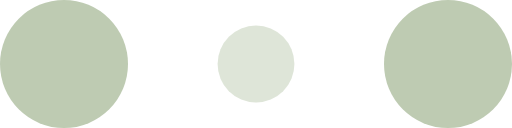
t = 0.00 s
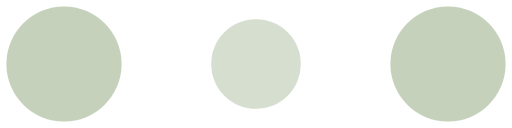
t = 0.10 s
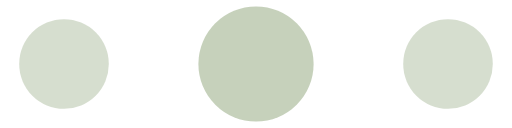
t = 0.30 s
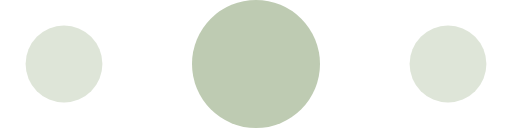
t = 0.40 s
t = 0.50 s: frame unchanged from t = 0.30 s, image omitted
t = 0.70 s: frame unchanged from t = 0.10 s, image omitted

The animated SVG that drew these frames (rendered in a browser with its animation timeline set to each time). Animation: 6 SMIL elements (animate=6); one cycle of 0.80 s, repeats indefinitely.

<svg width="60" height="15" viewBox="0 0 120 30" xmlns="http://www.w3.org/2000/svg" fill="#becbb2">
  <circle cx="15" cy="15" r="15">
    <animate attributeName="r" from="15" to="15"
      begin="0s" dur="0.8s"
      values="15;9;15" calcMode="linear"
      repeatCount="indefinite" />
    <animate attributeName="fill-opacity" from="1" to="1"
      begin="0s" dur="0.8s"
      values="1;.5;1" calcMode="linear"
      repeatCount="indefinite" />
  </circle>
  <circle cx="60" cy="15" r="9" fill-opacity="0.3">
    <animate attributeName="r" from="9" to="9"
      begin="0s" dur="0.8s"
      values="9;15;9" calcMode="linear"
      repeatCount="indefinite" />
    <animate attributeName="fill-opacity" from="0.5" to="0.5"
      begin="0s" dur="0.8s"
      values=".5;1;.5" calcMode="linear"
      repeatCount="indefinite" />
  </circle>
  <circle cx="105" cy="15" r="15">
    <animate attributeName="r" from="15" to="15"
      begin="0s" dur="0.8s"
      values="15;9;15" calcMode="linear"
      repeatCount="indefinite" />
    <animate attributeName="fill-opacity" from="1" to="1"
      begin="0s" dur="0.8s"
      values="1;.5;1" calcMode="linear"
      repeatCount="indefinite" />
  </circle>
</svg>
